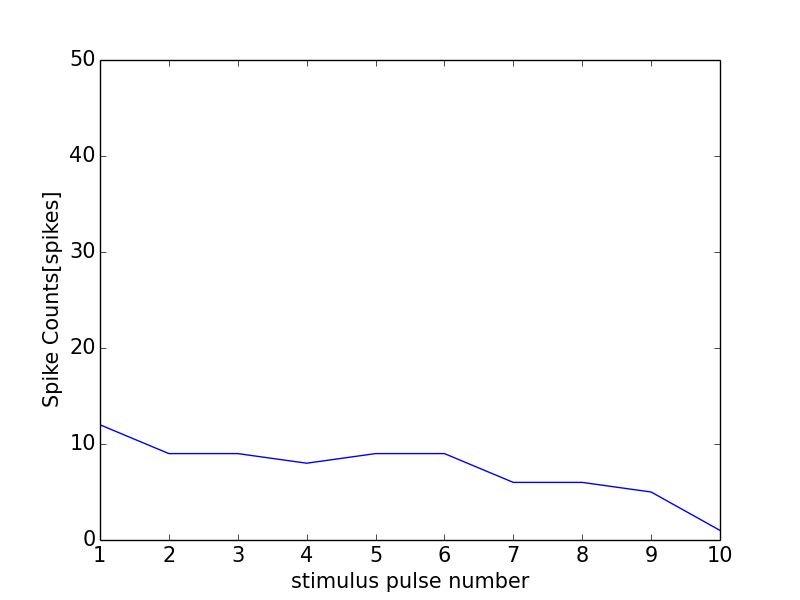

Data behind this chart, as committed beside it:
0, 0.0
0, 0
1, 12
2, 9
3, 9
4, 8
5, 9
6, 9
7, 6
8, 6
9, 5
10, 1
11, 0
